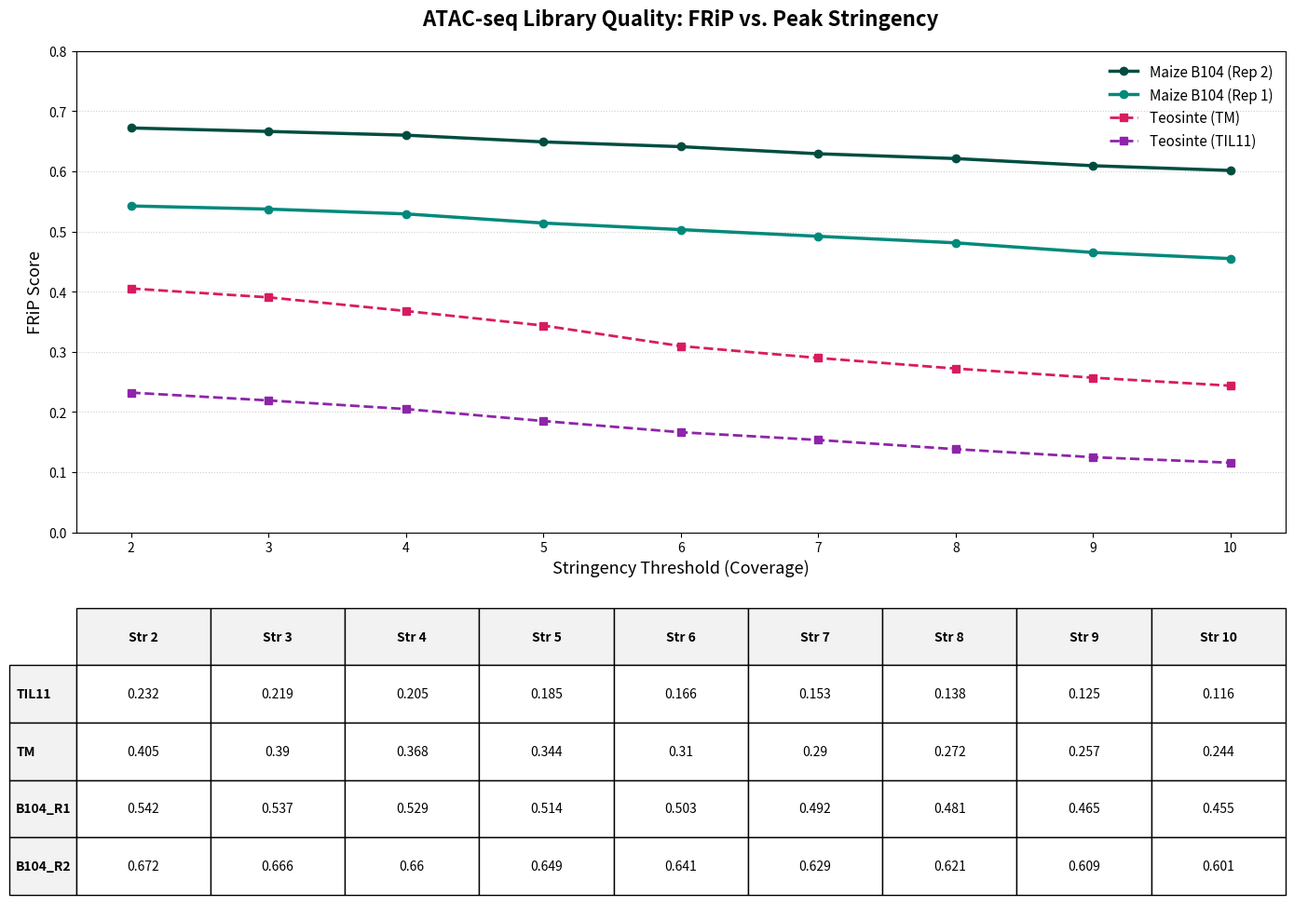

Generate this figure with matplotlib:
import pandas as pd
import matplotlib.pyplot as plt

# --- 1. Data Setup ---
# Including all 9 data points for each sample
raw_data = {
    'Stringency': [2, 3, 4, 5, 6, 7, 8, 9, 10],
    'TIL11': [0.2321, 0.2191, 0.2048, 0.1849, 0.1662, 0.1534, 0.1381, 0.1247, 0.1156],
    'TM': [0.4052, 0.3905, 0.3678, 0.3436, 0.3095, 0.2897, 0.2721, 0.2569, 0.2436],
    'B104_R1': [0.5424, 0.5372, 0.5292, 0.5140, 0.5031, 0.4920, 0.4811, 0.4651, 0.4549],
    'B104_R2': [0.6721, 0.6663, 0.6601, 0.6489, 0.6410, 0.6292, 0.6212, 0.6093, 0.6014]
}
df = pd.DataFrame(raw_data)

# Prepare the full table by transposing the dataframe
# Samples will be rows, Stringency levels (2-10) will be columns
table_df = df.set_index('Stringency').T

# --- 2. Create Figure with Subplots ---
# Adjusted figsize to (14, 10) to make room for the wider table
fig, (ax_plot, ax_table) = plt.subplots(2, 1, figsize=(14, 10), gridspec_kw={'height_ratios': [1.5, 1]})

# --- 3. The Sensitivity Plot ---
ax_plot.plot(df['Stringency'], df['B104_R2'], 'o-', label='Maize B104 (Rep 2)', color='#004d40', linewidth=2.5)
ax_plot.plot(df['Stringency'], df['B104_R1'], 'o-', label='Maize B104 (Rep 1)', color='#00897b', linewidth=2.5)
ax_plot.plot(df['Stringency'], df['TM'], 's--', label='Teosinte (TM)', color='#d81b60', linewidth=2)
ax_plot.plot(df['Stringency'], df['TIL11'], 's--', label='Teosinte (TIL11)', color='#8e24aa', linewidth=2)

ax_plot.set_title('ATAC-seq Library Quality: FRiP vs. Peak Stringency', fontsize=16, weight='bold', pad=20)
ax_plot.set_ylabel('FRiP Score', fontsize=13)
ax_plot.set_xlabel('Stringency Threshold (Coverage)', fontsize=13)
ax_plot.legend(loc='upper right', frameon=False, fontsize=11)
ax_plot.grid(axis='y', linestyle=':', alpha=0.6)
ax_plot.set_ylim(0, 0.8)

# --- 4. The Full Data Table ---
ax_table.axis('off')
# Use the full transposed dataframe (9 columns of data)
table = ax_table.table(cellText=table_df.values.round(3), 
                       rowLabels=table_df.index, 
                       colLabels=[f"Str {s}" for s in df['Stringency']], 
                       loc='center', 
                       cellLoc='center')

table.auto_set_font_size(False)
table.set_fontsize(10)
table.scale(1.0, 3.0) # Scaled vertically for better readability on a slide

# Style headers: Bold and Light Gray background
for (row, col), cell in table.get_celld().items():
    if row == 0 or col == -1:
        cell.set_text_props(weight='bold')
        cell.set_facecolor('#f2f2f2')

plt.tight_layout()
plt.savefig("frip_full_summary.svg", format='svg', bbox_inches='tight')
print("Successfully generated: frip_full_summary.svg")
